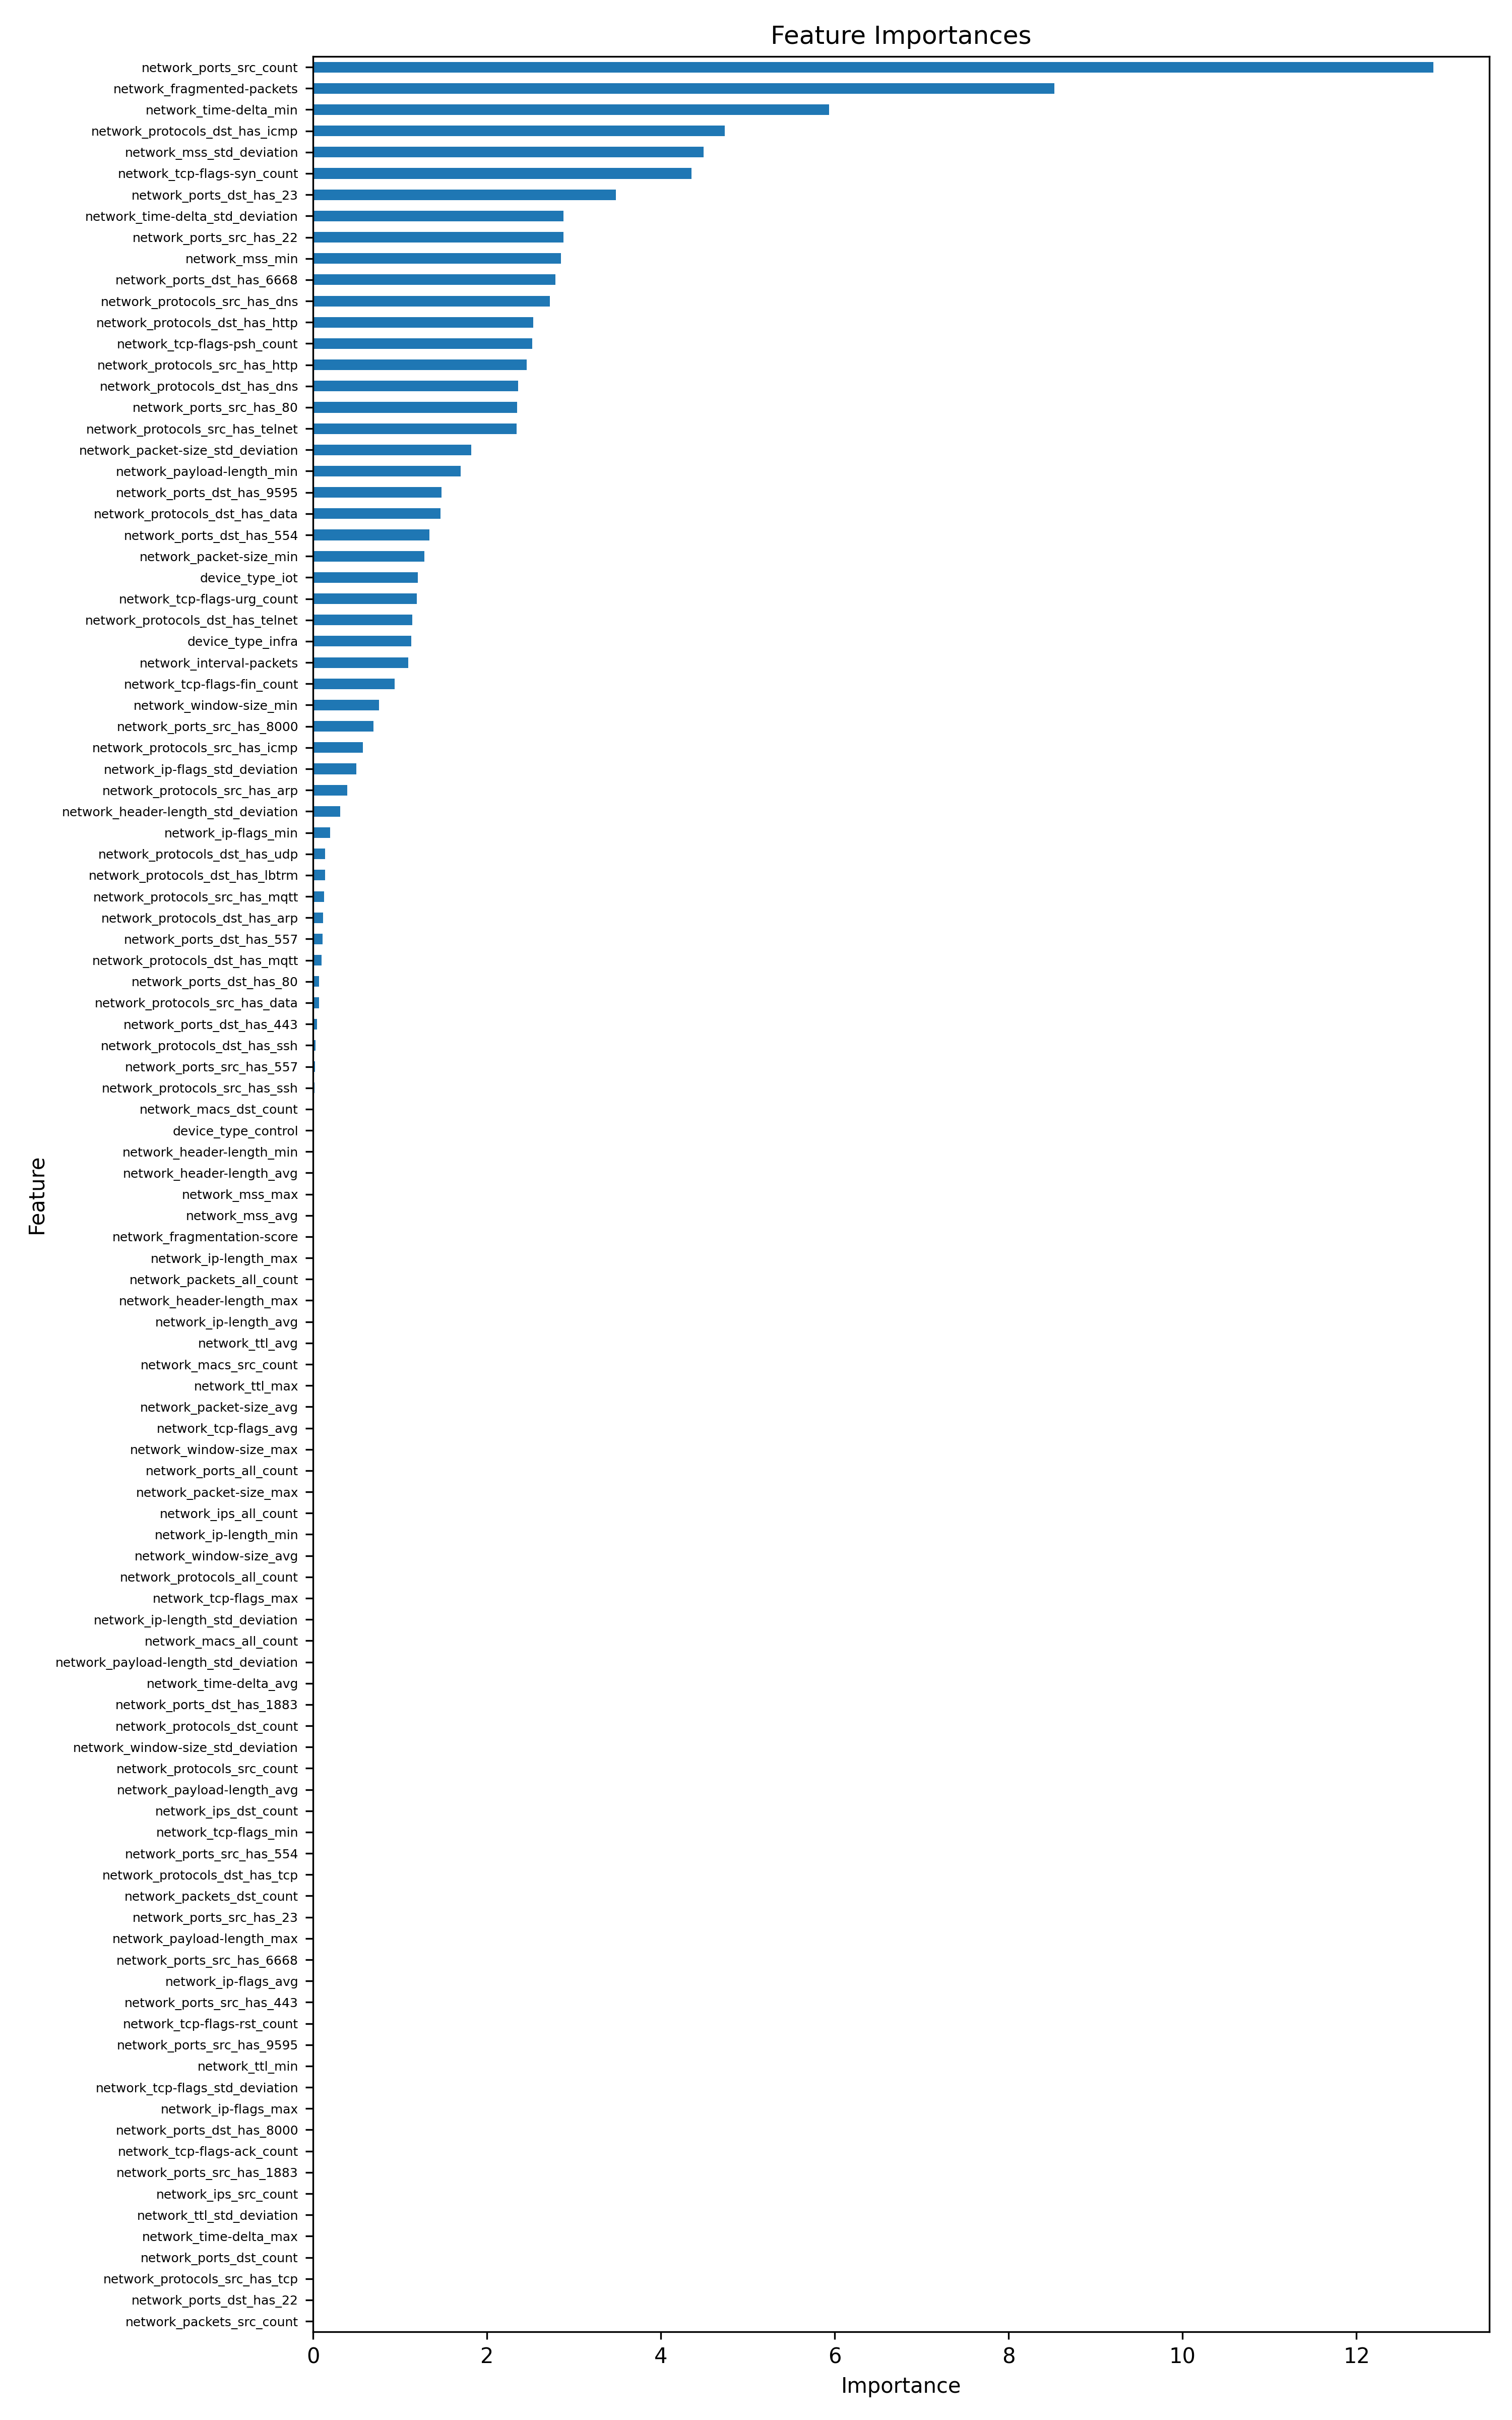

The table this chart was drawn from, first rows:
feature, importance, importance_norm
network_ports_src_count, 12.88, 1.0
network_fragmented-packets, 8.524, 0.6616
network_time-delta_min, 5.932, 0.4605
network_protocols_dst_has_icmp, 4.737, 0.3677
network_mss_std_deviation, 4.494, 0.3488
network_tcp-flags-syn_count, 4.353, 0.3379
network_ports_dst_has_23, 3.48, 0.2701
network_time-delta_std_deviation, 2.881, 0.2236
network_ports_src_has_22, 2.879, 0.2235
network_mss_min, 2.85, 0.2212
network_ports_dst_has_6668, 2.788, 0.2164
network_protocols_src_has_dns, 2.725, 0.2115
network_protocols_dst_has_http, 2.532, 0.1965
network_tcp-flags-psh_count, 2.52, 0.1956
network_protocols_src_has_http, 2.457, 0.1907
network_protocols_dst_has_dns, 2.358, 0.183
network_ports_src_has_80, 2.345, 0.182
network_protocols_src_has_telnet, 2.338, 0.1815
network_packet-size_std_deviation, 1.821, 0.1413
network_payload-length_min, 1.697, 0.1317
network_ports_dst_has_9595, 1.477, 0.1147
network_protocols_dst_has_data, 1.463, 0.1136
network_ports_dst_has_554, 1.341, 0.1041
network_packet-size_min, 1.28, 0.09939
device_type_iot, 1.203, 0.0934
network_tcp-flags-urg_count, 1.192, 0.09253
network_protocols_dst_has_telnet, 1.142, 0.0886
device_type_infra, 1.129, 0.08766
network_interval-packets, 1.097, 0.08519
network_tcp-flags-fin_count, 0.9406, 0.07301
network_window-size_min, 0.7596, 0.05895
network_ports_src_has_8000, 0.6924, 0.05375
network_protocols_src_has_icmp, 0.5712, 0.04433
network_ip-flags_std_deviation, 0.5005, 0.03885
network_protocols_src_has_arp, 0.3957, 0.03071
network_header-length_std_deviation, 0.3135, 0.02434
network_ip-flags_min, 0.1978, 0.01535
network_protocols_dst_has_udp, 0.139, 0.01079
network_protocols_dst_has_lbtrm, 0.1381, 0.01072
network_protocols_src_has_mqtt, 0.1269, 0.009853
network_protocols_dst_has_arp, 0.115, 0.008926
network_ports_dst_has_557, 0.1124, 0.008726
network_protocols_dst_has_mqtt, 0.09589, 0.007443
network_ports_dst_has_80, 0.07091, 0.005504
network_protocols_src_has_data, 0.06691, 0.005194
network_ports_dst_has_443, 0.04868, 0.003778
network_protocols_dst_has_ssh, 0.03094, 0.002401
network_ports_src_has_557, 0.02344, 0.001819
network_protocols_src_has_ssh, 0.01593, 0.001237
network_macs_dst_count, 0.0, 0.0
device_type_control, 0.0, 0.0
network_header-length_min, 0.0, 0.0
network_header-length_avg, 0.0, 0.0
network_mss_max, 0.0, 0.0
network_mss_avg, 0.0, 0.0
network_fragmentation-score, 0.0, 0.0
network_ip-length_max, 0.0, 0.0
network_packets_all_count, 0.0, 0.0
network_header-length_max, 0.0, 0.0
network_ip-length_avg, 0.0, 0.0
... 47 more rows
